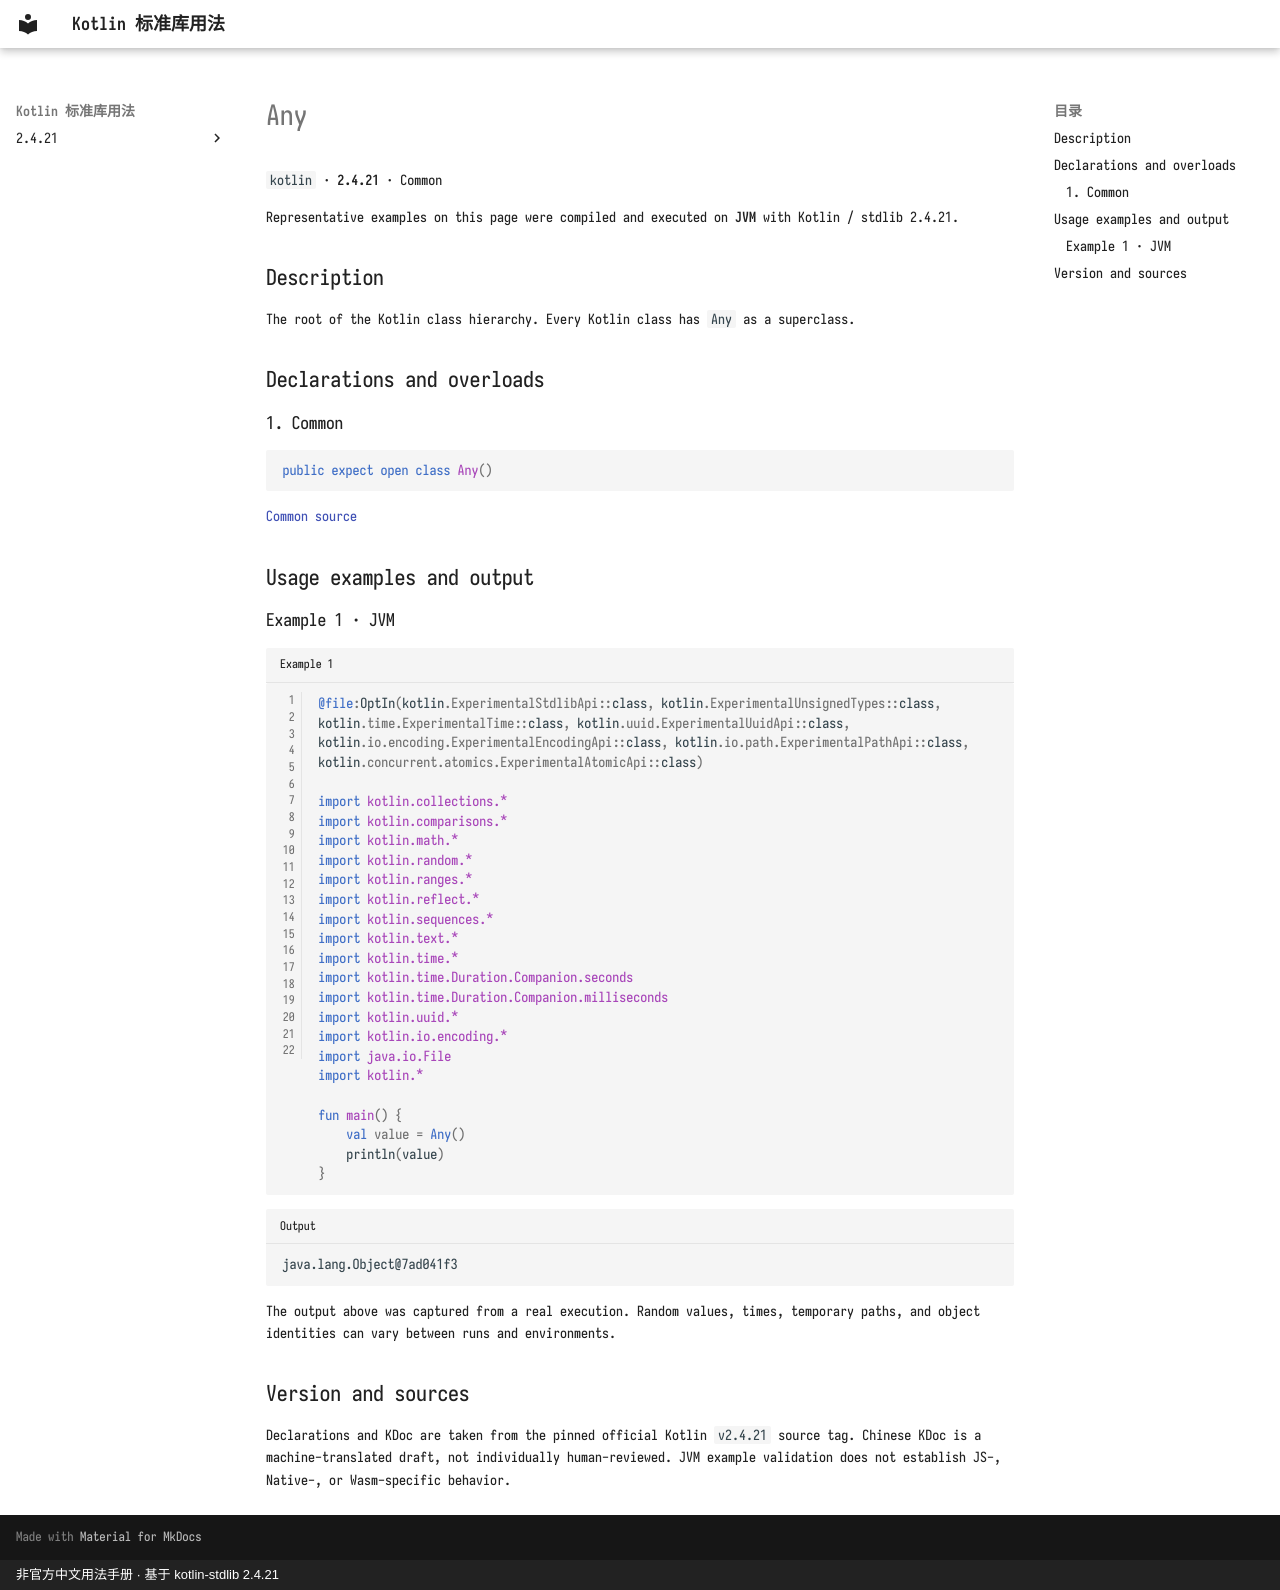

repository: oooooooko/kotlin-stdlib-docs · page: en/api/kotlin/any--2b505597/index.html · generator: mkdocs · copyright: 非官方中文用法手册 · 基于 kotlin-stdlib 2.4.21

# Any

`kotlin` · **2.4.21** · Common

Representative examples on this page were compiled and executed on **JVM** with Kotlin / stdlib 2.4.21.

## Description

The root of the Kotlin class hierarchy. Every Kotlin class has `Any` as a superclass.

## Declarations and overloads

### 1. Common

```kotlin
public expect open class Any()
```

[Common source](https://github.com/JetBrains/kotlin/blob/v2.4.21/libraries/stdlib/src/kotlin/Any.kt#L9)

## Usage examples and output

### Example 1 · JVM

```kotlin title="Example 1" linenums="1"
@file:OptIn(kotlin.ExperimentalStdlibApi::class, kotlin.ExperimentalUnsignedTypes::class, kotlin.time.ExperimentalTime::class, kotlin.uuid.ExperimentalUuidApi::class, kotlin.io.encoding.ExperimentalEncodingApi::class, kotlin.io.path.ExperimentalPathApi::class, kotlin.concurrent.atomics.ExperimentalAtomicApi::class)

import kotlin.collections.*
import kotlin.comparisons.*
import kotlin.math.*
import kotlin.random.*
import kotlin.ranges.*
import kotlin.reflect.*
import kotlin.sequences.*
import kotlin.text.*
import kotlin.time.*
import kotlin.time.Duration.Companion.seconds
import kotlin.time.Duration.Companion.milliseconds
import kotlin.uuid.*
import kotlin.io.encoding.*
import java.io.File
import kotlin.*

fun main() {
    val value = Any()
    println(value)
}
```

```text title="Output"
java.lang.Object@7ad041f3
```

The output above was captured from a real execution. Random values, times, temporary paths, and object identities can vary between runs and environments.

## Version and sources

Declarations and KDoc are taken from the pinned official Kotlin `v2.4.21` source tag. Chinese KDoc is a machine-translated draft, not individually human-reviewed. JVM example validation does not establish JS-, Native-, or Wasm-specific behavior.
